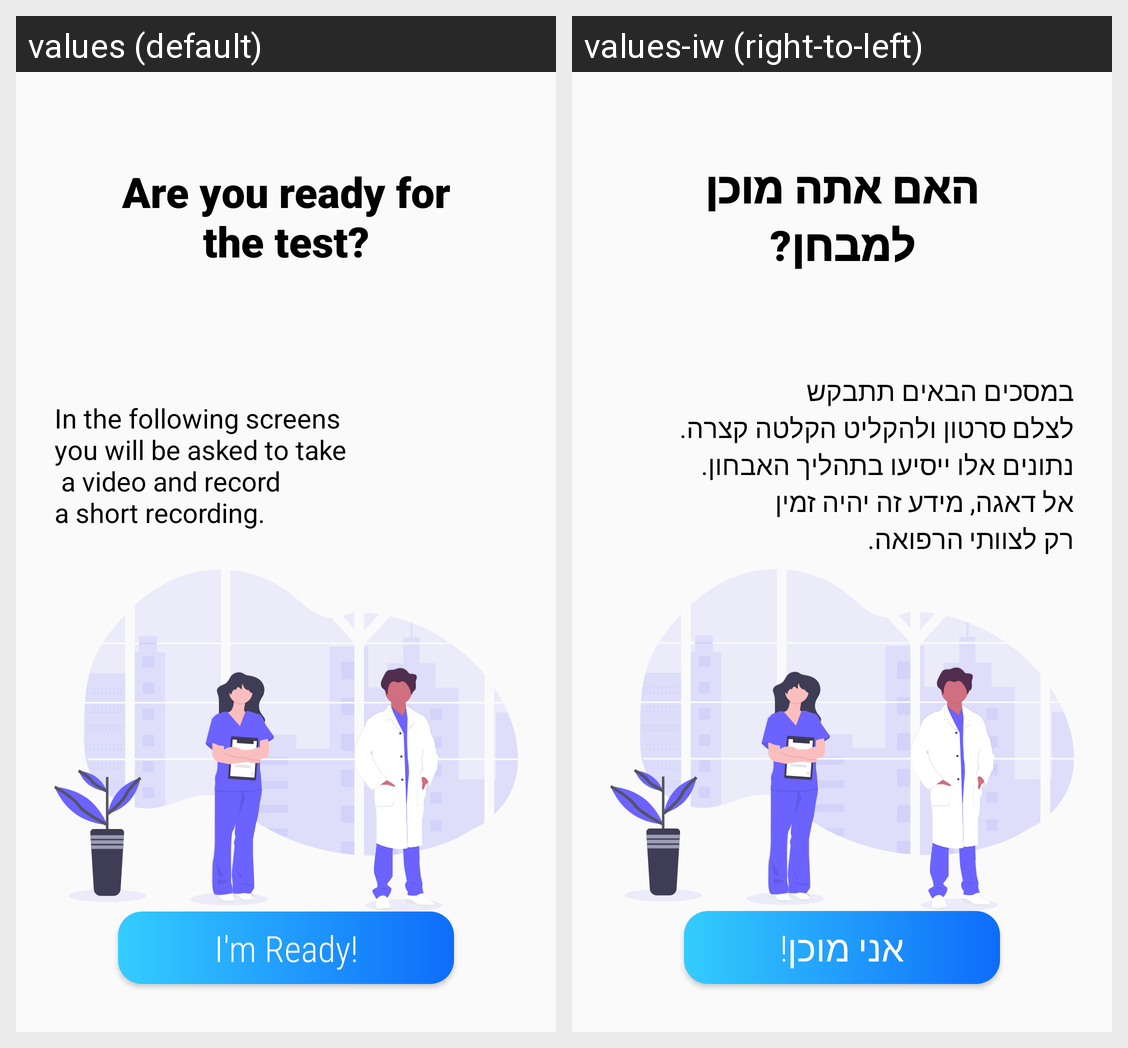

Strings drawn on this Android screen and how each of the app's shown locales translates them:
Android screen res/layout/camera_fragment.xml rendered under 2 locales, left to right: values (default), values-iw (right-to-left). Device: Nexus 5 (rendered at 1080×1920; each locale shown at half size, 540×960, under a caption strip naming it); theme AppTheme.
Strings drawn on this screen, with the default value and each locale's value (text and hints the layout hard-codes, and strings that could not be matched under every locale, appear in the picture but are not listed):

header_camera
  values: Are you ready for
      the test?
  values-iw: האם אתה מוכן
      למבחן?

camera_body
  values: In the following screens
      you will be asked to take
       a video and record
      a short recording.
  values-iw: במסכים הבאים תתבקש
      לצלם סרטון ולהקליט הקלטה קצרה.
      נתונים אלו ייסיעו בתהליך האבחון.
      אל דאגה, מידע זה יהיה זמין
      רק לצוותי הרפואה.

im_ready
  values: I'm Ready!
  values-iw: אני מוכן!
